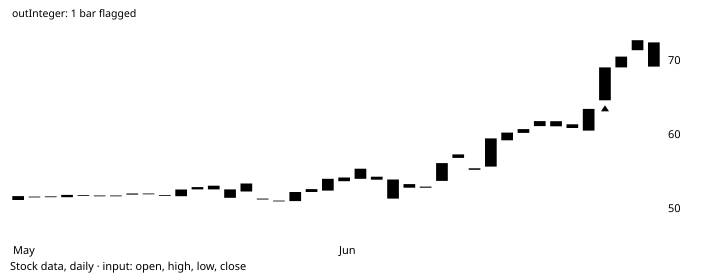

Values plotted in this chart, from the file beside it:
# TA-Lib reference data: CDLKICKINGBYLEN…
# series: Stock data, daily
# input: simulated_2002-05-03.csv; windo…
# parameters: (defaults)
# inputs: inPriceOHLC=OHLC
# outputs: outInteger (shift 0)
# lookback: 11
date, open, high, low, close, volume, outInteger
2002-05-03, 51.69, 52.01, 51.13, 51.16, 1409916, 
2002-05-06, 51.59, 51.71, 51.55, 51.63, 1009220, 
2002-05-07, 51.65, 51.7, 51.56, 51.56, 1015795, 
2002-05-08, 51.55, 52.57, 51.4, 51.85, 1933367, 
2002-05-09, 51.82, 51.89, 51.63, 51.83, 750372, 
2002-05-10, 51.77, 51.84, 51.45, 51.77, 1328351, 
2002-05-13, 51.76, 52.39, 51.31, 51.77, 2286096, 
2002-05-14, 51.89, 52.6, 51.45, 52.05, 944331, 
2002-05-15, 52.01, 52.06, 52, 52.04, 640377, 
2002-05-16, 51.83, 51.86, 51.69, 51.73, 1593217, 
2002-05-17, 51.68, 52.59, 51.68, 52.59, 2850864, 
2002-05-20, 52.91, 53.96, 52.6, 52.6, 999650, 0
2002-05-21, 53.09, 54.15, 51.91, 52.6, 510752, 0
2002-05-22, 51.47, 53.19, 50.56, 52.6, 681379, 0
2002-05-23, 52.31, 53.47, 51.02, 53.4, 826416, 0
2002-05-24, 51.36, 52.3, 50.98, 51.24, 679556, 0
2002-05-28, 51.08, 51.28, 51.01, 51.02, 490100, 0
2002-05-29, 51.02, 52.72, 48.19, 52.24, 3115161, 0
2002-05-30, 52.24, 53.55, 51.08, 52.64, 2005082, 0
2002-05-31, 52.44, 54.08, 51.85, 54.03, 857316, 0
2002-06-03, 54.21, 54.52, 53.02, 53.71, 1502590, 0
2002-06-04, 55.39, 56.28, 54.02, 54.03, 945428, 0
2002-06-05, 54.31, 55.09, 53.41, 53.91, 1358119, 0
2002-06-06, 53.94, 54.26, 48.18, 51.35, 2381621, 0
2002-06-07, 53.31, 53.84, 47.62, 52.83, 2254149, 0
2002-06-10, 52.82, 54.22, 52.63, 52.98, 1419700, 0
2002-06-11, 53.74, 57.09, 53.23, 56.15, 2930666, 0
2002-06-12, 57.32, 58.22, 56.09, 56.85, 1841512, 0
2002-06-13, 55.45, 55.95, 53.97, 55.24, 799379, 0
2002-06-14, 55.67, 69.36, 54.96, 59.48, 3863958, 0
2002-06-17, 59.23, 60.45, 58.85, 60.27, 1699730, 0
2002-06-18, 60.23, 62.12, 60.12, 60.73, 1258095, 0
2002-06-19, 61.14, 62.7, 59.36, 61.81, 1775040, 0
2002-06-20, 61.8, 61.86, 60.41, 61.11, 590120, 0
2002-06-21, 61.38, 62.37, 60.28, 60.89, 1945511, 0
2002-06-24, 63.46, 63.46, 60.53, 60.53, 1565024, 0
2002-06-25, 64.63, 69.07, 64.62, 69.07, 2371166, 100
2002-06-26, 70.52, 73, 65.87, 69.07, 2832602, 0
2002-06-27, 71.39, 73.88, 68.33, 72.74, 1558763, 0
2002-06-28, 72.44, 72.45, 69.16, 69.17, 1743698, 0
